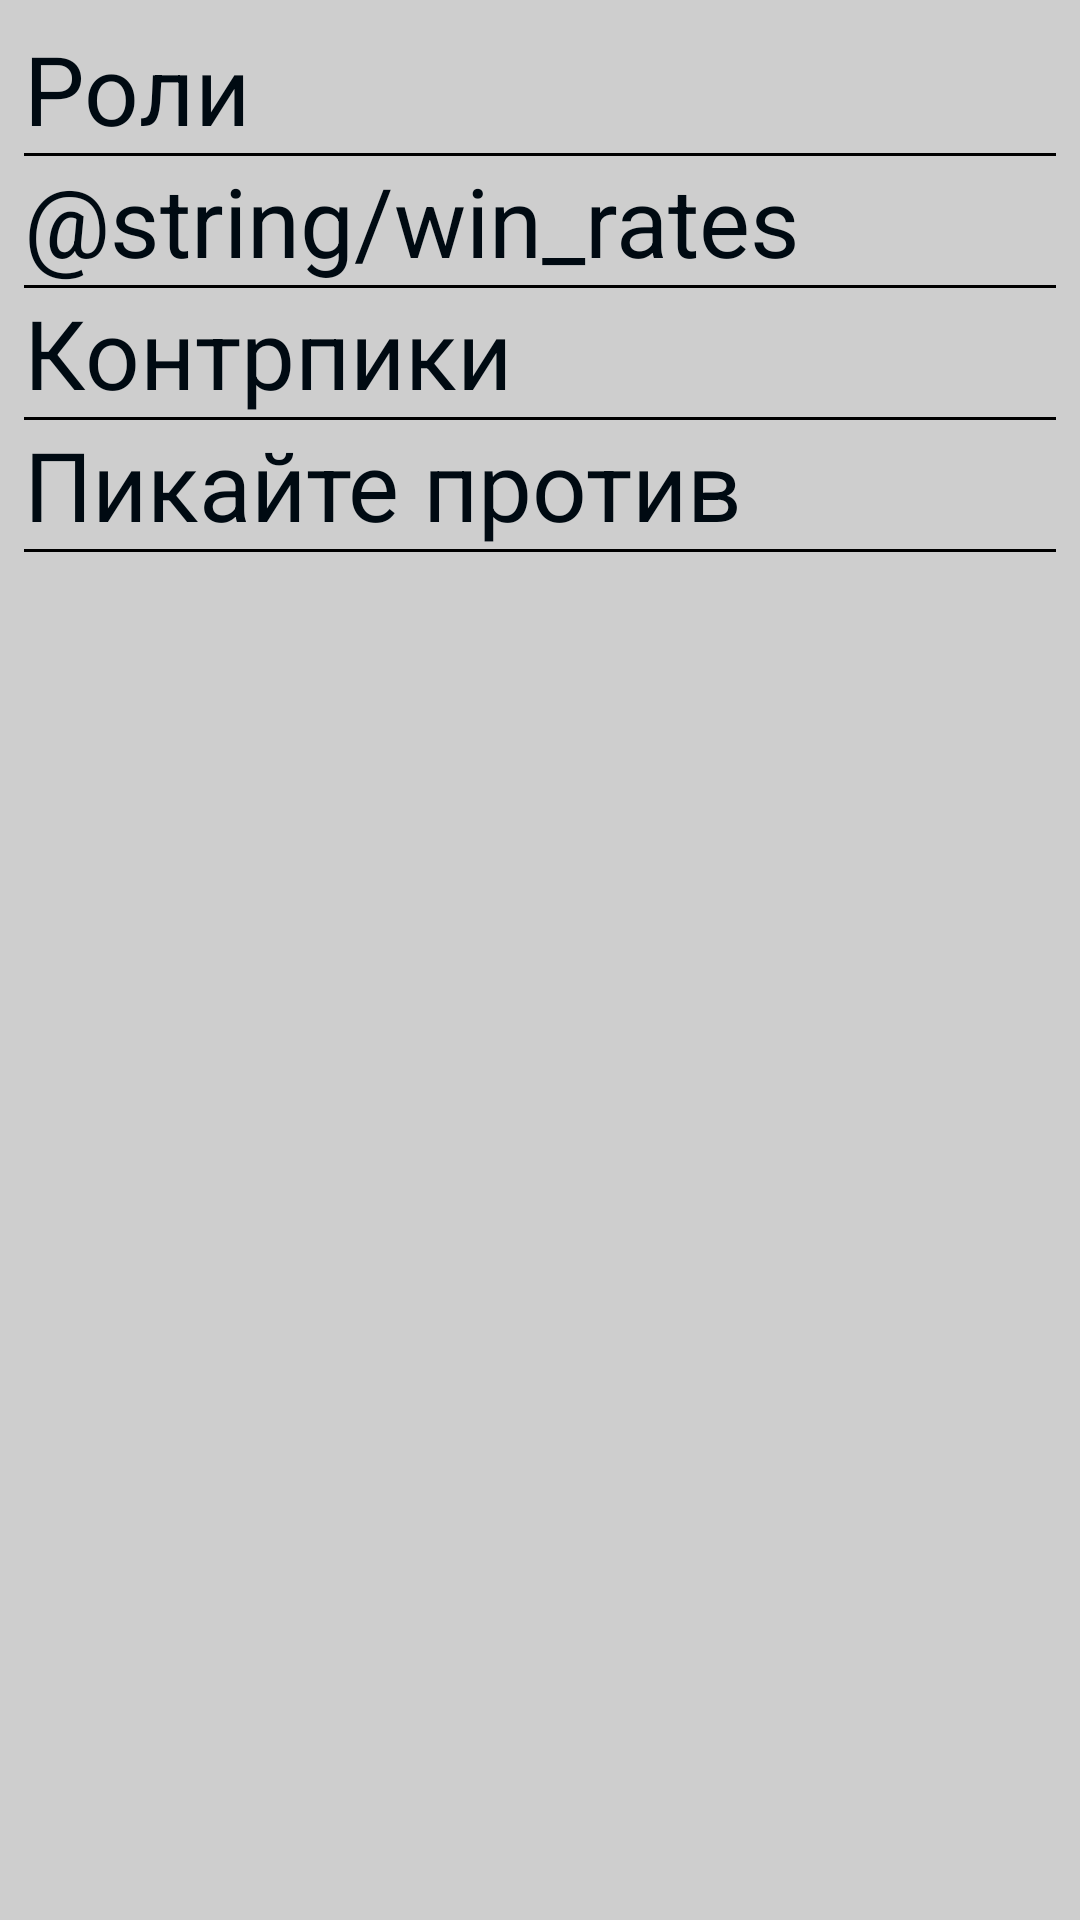

Write the Android layout XML for this screen, with the resource values it uses.
<!-- AndroidManifest.xml: application theme AppTheme -->
<!-- res/layout/activity_hero.xml -->
<?xml version="1.0" encoding="utf-8"?>
<androidx.constraintlayout.widget.ConstraintLayout xmlns:android="http://schemas.android.com/apk/res/android"
    xmlns:app="http://schemas.android.com/apk/res-auto"
    xmlns:tools="http://schemas.android.com/tools"
    android:layout_width="match_parent"
    android:layout_height="match_parent"
    tools:context=".ui.views.activities.HeroActivity">

    <ImageView
        android:id="@+id/ivHero"
        android:layout_width="match_parent"
        android:layout_height="wrap_content"
        android:adjustViewBounds="true"
        app:layout_constraintEnd_toEndOf="parent"
        app:layout_constraintStart_toStartOf="parent"
        app:layout_constraintTop_toTopOf="parent" />

    <androidx.core.widget.NestedScrollView
        android:layout_width="match_parent"
        android:layout_height="0dp"
        android:padding="8dp"
        android:background="@color/colorBackground"
        app:layout_constraintBottom_toBottomOf="parent"
        app:layout_constraintEnd_toEndOf="parent"
        app:layout_constraintStart_toStartOf="parent"
        app:layout_constraintTop_toBottomOf="@id/ivHero">

        <LinearLayout
            android:layout_width="match_parent"
            android:layout_height="wrap_content"
            android:nestedScrollingEnabled="false"
            android:orientation="vertical">

            <TextView
                android:id="@+id/tvRoles"
                android:layout_width="match_parent"
                android:layout_height="wrap_content"
                android:text="@string/roles"
                style="@style/tvHeadingStyle" />

            <View
                android:id="@+id/divider"
                android:layout_width="match_parent"
                android:layout_height="1dp"
                android:background="@color/colorBlack" />

            <androidx.recyclerview.widget.RecyclerView
                android:id="@+id/rvRoles"
                android:layout_width="match_parent"
                android:layout_height="match_parent">

            </androidx.recyclerview.widget.RecyclerView>

            <TextView
                android:id="@+id/tvWinRates"
                android:layout_width="match_parent"
                android:layout_height="wrap_content"
                android:text="@string/win_rates"
                style="@style/tvHeadingStyle" />

            <View
                android:id="@+id/divider2"
                android:layout_width="match_parent"
                android:layout_height="1dp"
                android:background="@color/colorBlack" />

            <androidx.recyclerview.widget.RecyclerView
                android:id="@+id/rvWinRates"
                android:layout_width="match_parent"
                android:layout_height="wrap_content">

            </androidx.recyclerview.widget.RecyclerView>

            <TextView
                android:id="@+id/tvCounterPicks"
                android:layout_width="match_parent"
                android:layout_height="wrap_content"
                android:text="@string/counter_picks"
                style="@style/tvHeadingStyle" />

            <View
                android:id="@+id/divider3"
                android:layout_width="match_parent"
                android:layout_height="1dp"
                android:background="@color/colorBlack" />

            <androidx.recyclerview.widget.RecyclerView
                android:id="@+id/rvCounterPicks"
                android:layout_width="match_parent"
                android:layout_height="match_parent"
                android:orientation="horizontal">

            </androidx.recyclerview.widget.RecyclerView>

            <TextView
                android:id="@+id/tvPickAgainst"
                android:layout_width="match_parent"
                android:layout_height="wrap_content"
                android:text="@string/pick_against"
                style="@style/tvHeadingStyle" />

            <View
                android:id="@+id/divider4"
                android:layout_width="match_parent"
                android:layout_height="1dp"
                android:background="@color/colorBlack" />

            <androidx.recyclerview.widget.RecyclerView
                android:id="@+id/rvPickAgainst"
                android:layout_width="match_parent"
                android:layout_height="match_parent"
                android:orientation="horizontal">

            </androidx.recyclerview.widget.RecyclerView>

        </LinearLayout>
    </androidx.core.widget.NestedScrollView>

</androidx.constraintlayout.widget.ConstraintLayout>
<!-- resources referenced by this layout -->
<resources>
  <color name="colorBackground">#CECECE</color>
  <color name="colorBlack">#000</color>
  <string name="counter_picks">Контрпики</string>
  <string name="pick_against">Пикайте против</string>
  <string name="roles">Роли</string>
  <style name="tvHeadingStyle">
          <item name="android:textColor">@color/colorPrimaryDark</item>
          <item name="android:textSize">32sp</item>
      </style>
  <style name="AppTheme" parent="Theme.AppCompat.Light.DarkActionBar">
          
          <item name="colorPrimary">@color/colorPrimary</item>
          <item name="colorPrimaryDark">@color/colorPrimaryDark</item>
          <item name="colorAccent">@color/colorAccent</item>
      </style>
  <color name="colorPrimaryDark">#000a12</color>
  <color name="colorPrimary">#263238</color>
  <color name="colorAccent">#7f0000</color>
</resources>
